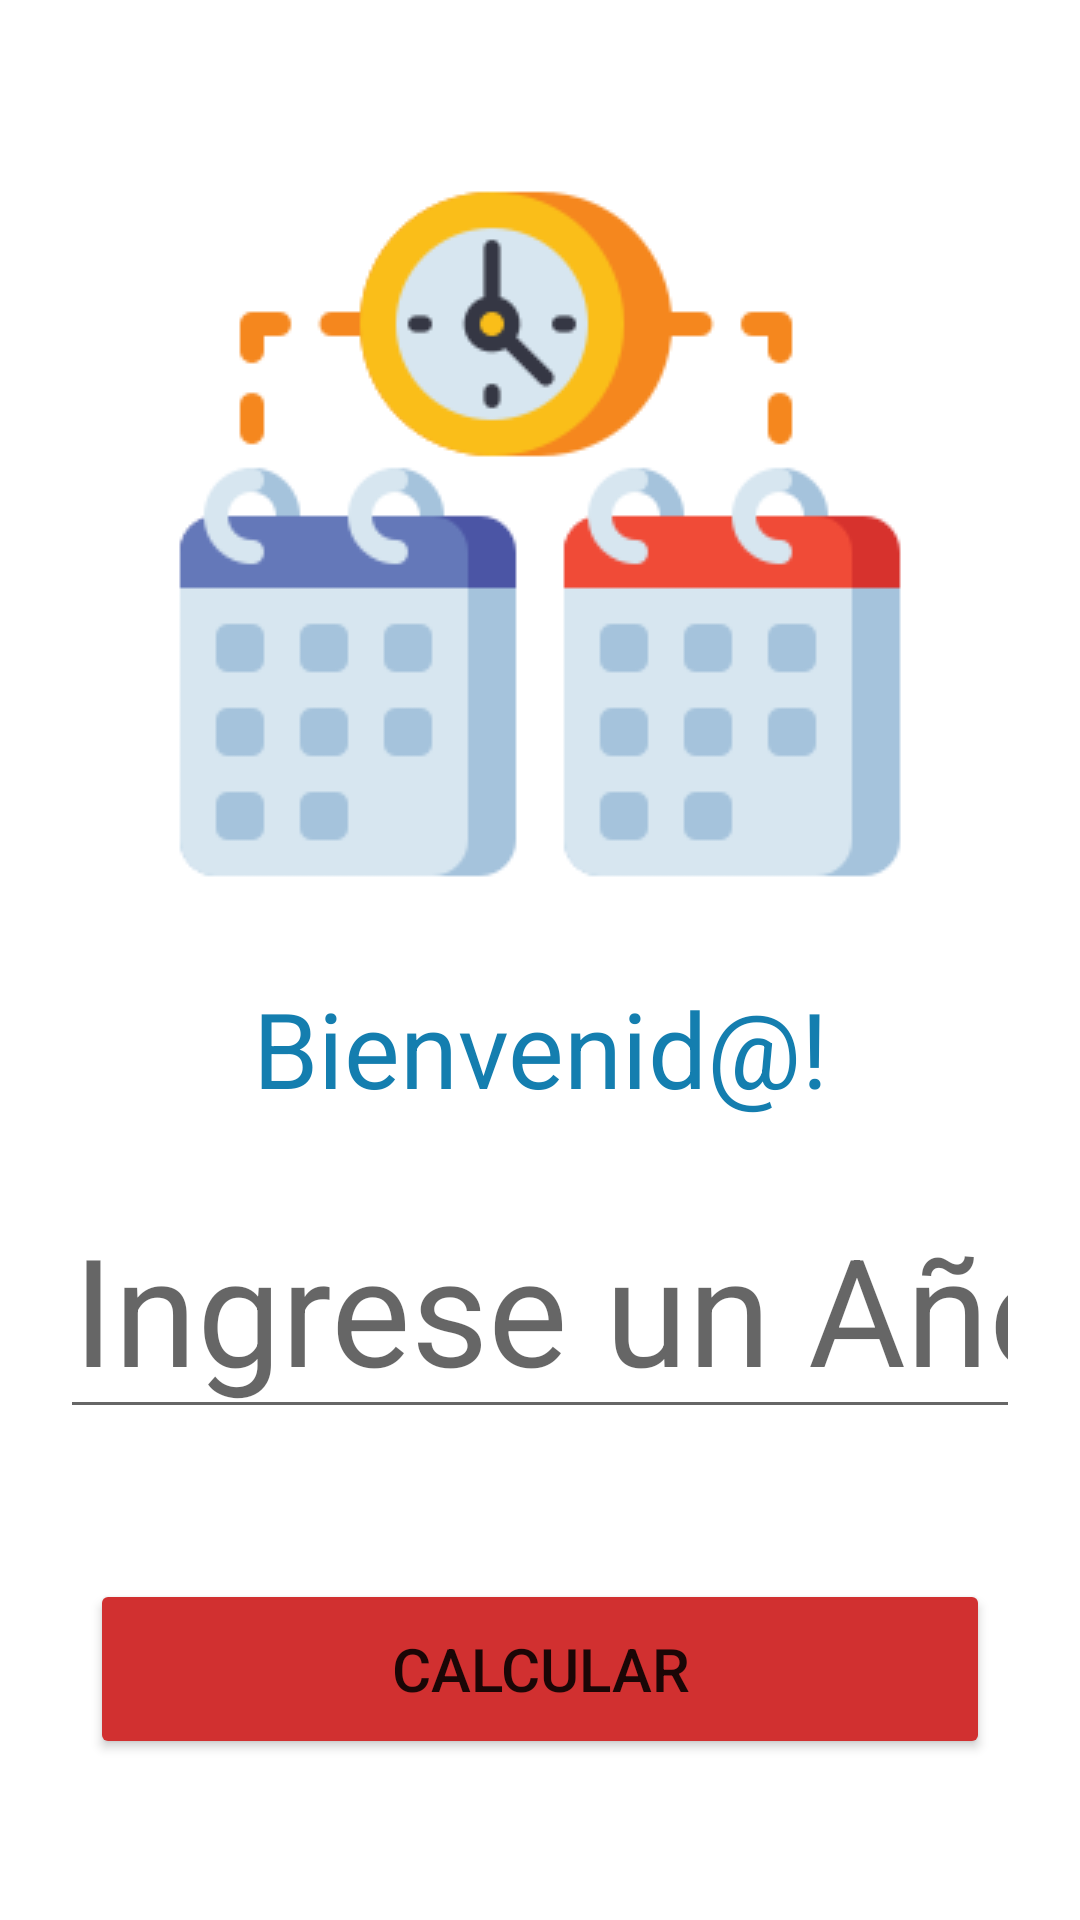

Layout XML and referenced resources for this Android screen:
<!-- AndroidManifest.xml: application theme Theme.MyAppTipoAnio -->
<!-- res/layout/activity_main.xml -->
<?xml version="1.0" encoding="utf-8"?>
<LinearLayout xmlns:android="http://schemas.android.com/apk/res/android"
    xmlns:app="http://schemas.android.com/apk/res-auto"
    xmlns:tools="http://schemas.android.com/tools"
    android:layout_width="match_parent"
    android:layout_height="match_parent"
    android:orientation="vertical"
    tools:context=".MainActivity">

    <ImageView
        android:id="@+id/imgCalendario"
        android:layout_width="wrap_content"
        android:layout_height="wrap_content"
        android:layout_gravity="center"
        android:layout_marginTop="50sp"
        android:src="@drawable/ic_year"
        />
    <TextView
        android:layout_width="match_parent"
        android:layout_height="wrap_content"
        android:text="Bienvenid@!"
        android:gravity="center"
        android:textSize="35sp"
        android:layout_marginTop="20sp"
        android:textColor="#147EAF"
        />
    <EditText
        android:id="@+id/txtA"
        android:layout_width="match_parent"
        android:layout_height="wrap_content"
        android:hint="Ingrese un Año"
        android:layout_marginTop="40sp"
        android:textSize="50sp"
        android:gravity="center"
        android:inputType="date"
        android:maxLength="4"
        android:layout_margin="20sp"
        />
    <Button
        android:id="@+id/btnCalcular"
        android:layout_width="match_parent"
        android:layout_height="60sp"
        android:text="Calcular"
        android:textSize="20sp"
        android:layout_margin="30sp"
        android:onClick="pulsar"
        android:backgroundTint="#D13030"
        />

</LinearLayout>
<!-- resources referenced by this layout -->
<resources>
  <!-- drawable ic_year: png bitmap (drawable, 9826 bytes) -->
  <style name="Theme.MyAppTipoAnio" parent="Theme.MaterialComponents.DayNight.DarkActionBar">
          
          <item name="colorPrimary">@color/purple_500</item>
          <item name="colorPrimaryVariant">@color/purple_700</item>
          <item name="colorOnPrimary">@color/white</item>
          
          <item name="colorSecondary">@color/teal_200</item>
          <item name="colorSecondaryVariant">@color/teal_700</item>
          <item name="colorOnSecondary">@color/black</item>
          
          <item name="android:statusBarColor" tools:targetApi="l">?attr/colorPrimaryVariant</item>
          
      </style>
  <!-- not gathered from this repository: default colours our renderer supplied (Android Studio template values) -->
  <color name="purple_500">#FF6200EE</color>
  <color name="purple_700">#FF3700B3</color>
  <color name="teal_200">#FF03DAC5</color>
  <color name="teal_700">#FF018786</color>
  <color name="black">#FF000000</color>
  <color name="white">#FFFFFFFF</color>
</resources>
